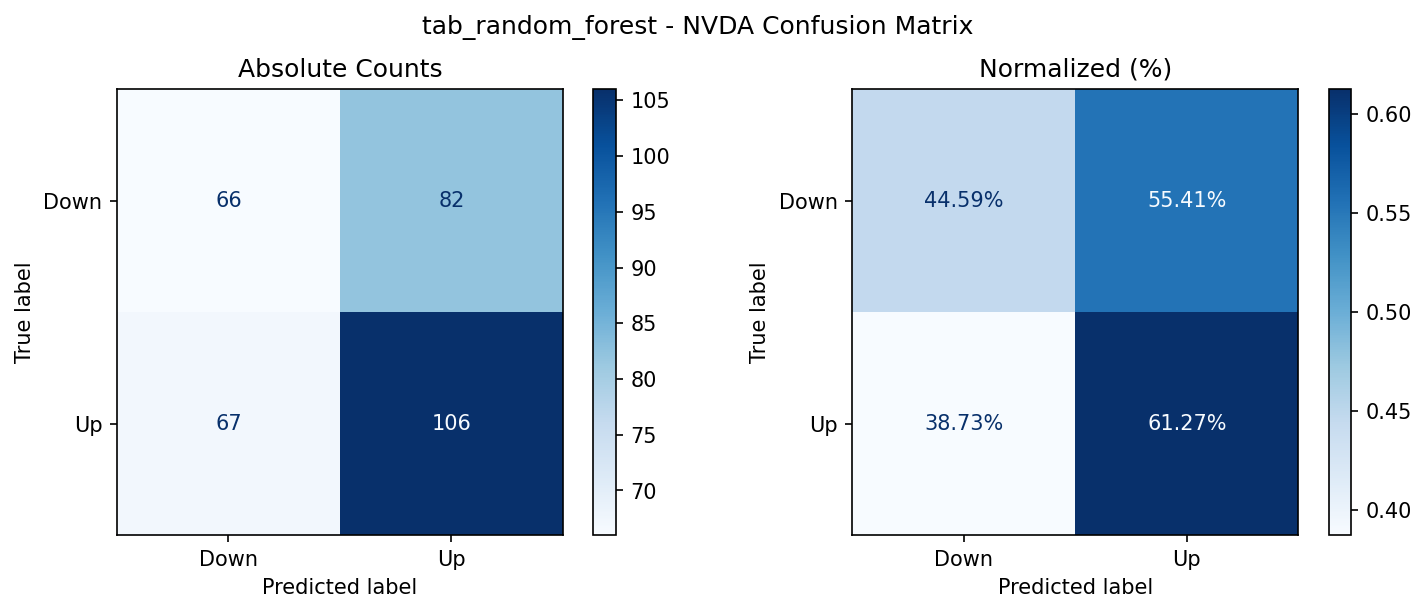

Source data for this figure (header and first rows):
, Pred_Down, Pred_Up
True_Down, 66, 82
True_Up, 67, 106
